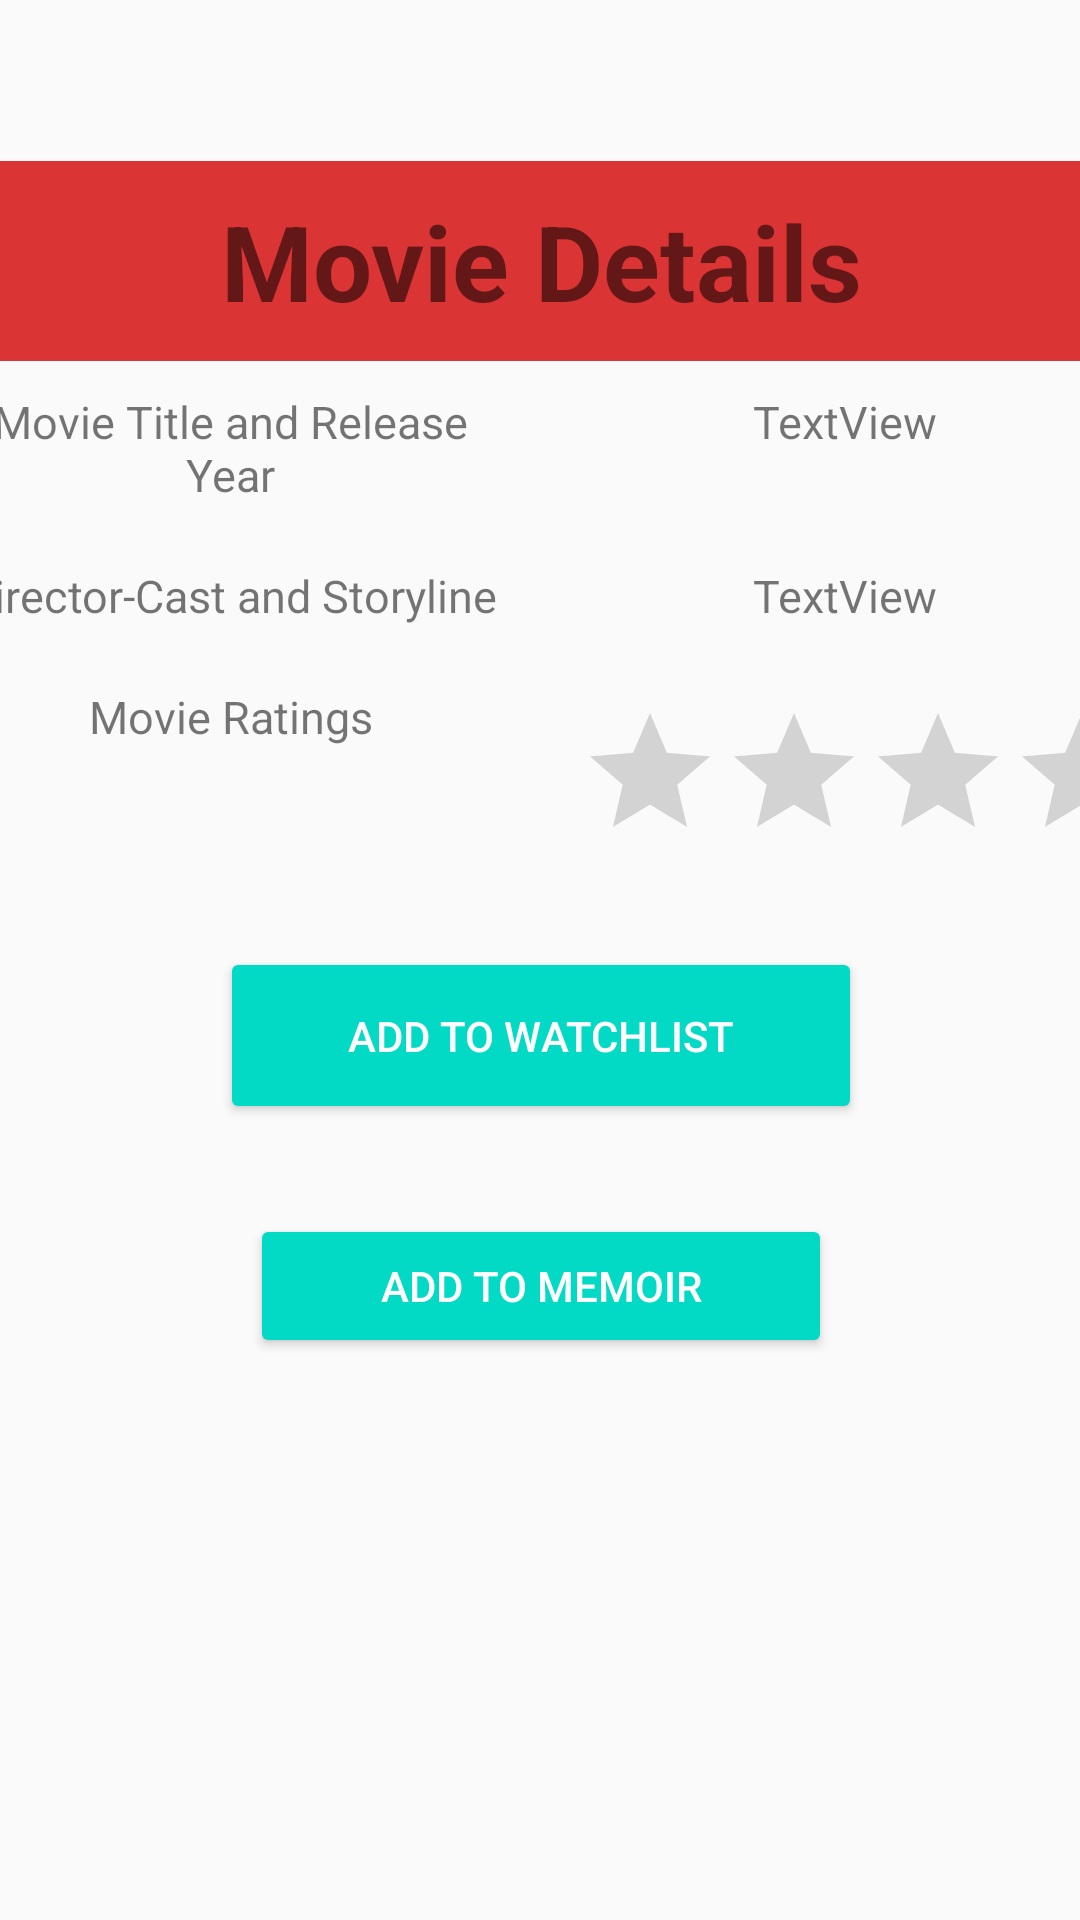

Reconstruct the res/layout file that produces this screen, plus the resources it refers to.
<!-- AndroidManifest.xml: application theme AppTheme -->
<!-- res/layout/fragment_movie_view.xml -->
<?xml version="1.0" encoding="utf-8"?>
<androidx.constraintlayout.widget.ConstraintLayout xmlns:android="http://schemas.android.com/apk/res/android"
    xmlns:app="http://schemas.android.com/apk/res-auto"
    xmlns:tools="http://schemas.android.com/tools"
    android:layout_width="match_parent"
    android:layout_height="match_parent"
    tools:context="com.example.movieapp.home.fragment.MovieViewFragment">


    <TableLayout
        android:layout_width="409dp"
        android:layout_height="729dp"
        android:layout_marginStart="4dp"
        android:layout_marginTop="200dp"
        android:layout_marginEnd="4dp"
        android:layout_marginBottom="4dp"
        app:layout_constraintBottom_toBottomOf="parent"
        app:layout_constraintEnd_toEndOf="parent"
        app:layout_constraintStart_toStartOf="parent"
        app:layout_constraintTop_toTopOf="parent">

        <TableRow
            android:layout_width="match_parent"
            android:layout_height="match_parent"
            >

            <TextView
                android:id="@+id/titleTextView"
                android:layout_width="match_parent"
                android:layout_height="wrap_content"
                android:layout_weight="1"
                android:background="#DA3434"
                android:gravity="center"
                android:padding="10dp"
                android:textStyle="bold"
                android:textSize="35dp"
                android:text="Movie Details" />
        </TableRow>

        <TableRow
            android:layout_width="match_parent"
            android:layout_height="match_parent" >

            <TextView
                android:id="@+id/titleRelYear"
                android:layout_width="wrap_content"
                android:layout_height="wrap_content"
                android:layout_weight="1"
                android:gravity="center"
                android:padding="10dp"
                android:textSize="15dp"
                android:text="Movie Title and Release Year" />

            <TextView
                android:id="@+id/ttleRelVal"
                android:layout_width="wrap_content"
                android:layout_height="wrap_content"
                android:layout_weight="1"
                android:gravity="center"
                android:padding="10dp"
                android:textSize="15dp"
                android:text="TextView" />
        </TableRow>

        <TableRow
            android:layout_width="match_parent"
            android:layout_height="match_parent" >

            <TextView
                android:id="@+id/movieInfo"
                android:layout_width="wrap_content"
                android:layout_height="wrap_content"
                android:layout_weight="1"
                android:gravity="center"
                android:padding="10dp"
                android:textSize="15dp"
                android:text="Director-Cast and Storyline" />

            <TextView
                android:id="@+id/movieInfoVal"
                android:layout_width="wrap_content"
                android:layout_height="wrap_content"
                android:layout_weight="1"
                android:gravity="center"
                android:padding="10dp"
                android:textSize="15dp"
                android:text="TextView" />
        </TableRow>

        <TableRow
            android:layout_width="match_parent"
            android:layout_height="match_parent" >

            <TextView
                android:id="@+id/txtRating"
                android:layout_width="wrap_content"
                android:layout_height="wrap_content"
                android:layout_weight="1"
                android:gravity="center"
                android:padding="10dp"
                android:textSize="15dp"
                android:text="Movie Ratings" />
            <RatingBar
                android:id="@+id/ratingStar"
                android:layout_width="wrap_content"
                android:layout_weight="1"
                android:layout_height="wrap_content"
                android:gravity="center"
                android:padding="15dp"
                android:numStars="5"
                android:stepSize="0.1"/>
        </TableRow>

        <TableRow
            android:layout_width="match_parent"
            android:layout_height="match_parent"
            android:gravity="center">

            <Button
                android:id="@+id/watchList"
                style="@style/Widget.AppCompat.Button.Colored"
                android:layout_width="match_parent"
                android:layout_height="wrap_content"
                android:layout_margin="10dp"
                android:padding="20dp"
                android:text="Add to WatchList" />

        </TableRow>

        <TableRow
            android:layout_width="match_parent"
            android:layout_height="match_parent"
            android:gravity="center">

            <Button
                android:id="@+id/addMemoir"
                style="@style/Widget.AppCompat.Button.Colored"
                android:layout_width="match_parent"
                android:layout_height="wrap_content"
                android:layout_margin="20dp"
                android:padding="10dp"
                android:text="Add to Memoir" />
        </TableRow>
    </TableLayout>
</androidx.constraintlayout.widget.ConstraintLayout>
<!-- resources referenced by this layout -->
<resources>
  <style name="AppTheme" parent="Theme.AppCompat.Light.DarkActionBar">
          <item name="colorPrimary">@color/colorPrimary</item>
          <item name="colorPrimaryDark">@color/colorPrimaryDark</item>
          <item name="colorAccent">@color/colorAccent</item> </style>
  <!-- not gathered from this repository: default colours our renderer supplied (Android Studio template values) -->
  <color name="colorPrimary">#FF6200EE</color>
  <color name="colorPrimaryDark">#FF3700B3</color>
  <color name="colorAccent">#FF03DAC5</color>
</resources>
